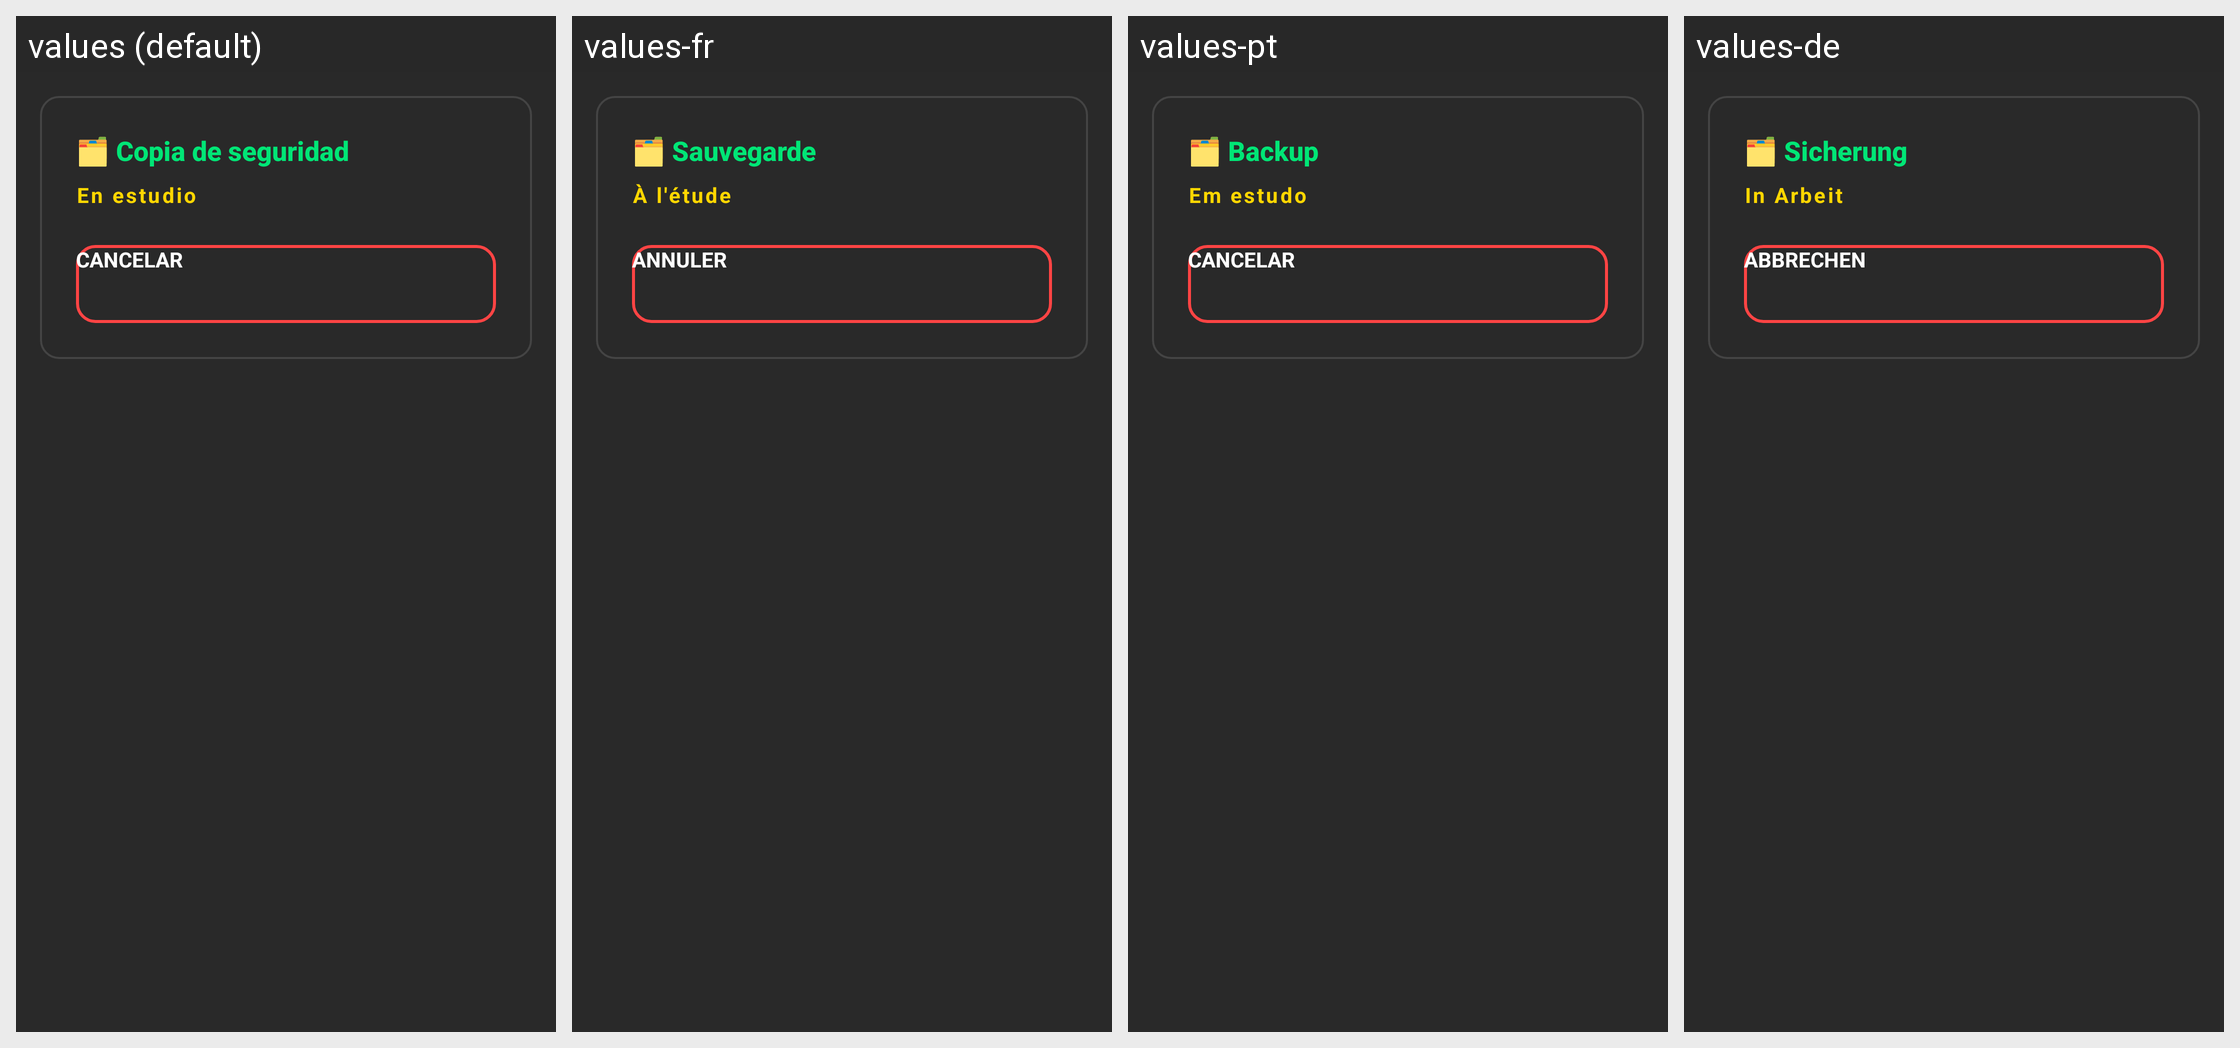

Translations of the strings shown on this Android screen, per locale in the grid:
Android screen res/layout/dialog_backup_progress.xml rendered under 4 locales, left to right: values (default), values-fr, values-pt, values-de. Device: Nexus 5 (rendered at 1080×1920; each locale shown at half size, 540×960, under a caption strip naming it); theme Theme.OpenRadioFm.
Other locales in the repository, not shown: values-en, values-hu, values-it, values-ja, values-ro, values-ru, values-sr, values-uk, values-zh.
Strings drawn on this screen, with the default value and each locale's value (text and hints the layout hard-codes, and strings that could not be matched under every locale, appear in the picture but are not listed):

backup_state_title
  values: 🗂️ Copia de seguridad
  values-fr: 🗂️ Sauvegarde
  values-pt: 🗂️ Backup
  values-de: 🗂️ Sicherung

under_study
  values: En estudio
  values-fr: À l'étude
  values-pt: Em estudo
  values-de: In Arbeit

cancel
  values: Cancelar
  values-fr: Annuler
  values-pt: Cancelar
  values-de: Abbrechen
